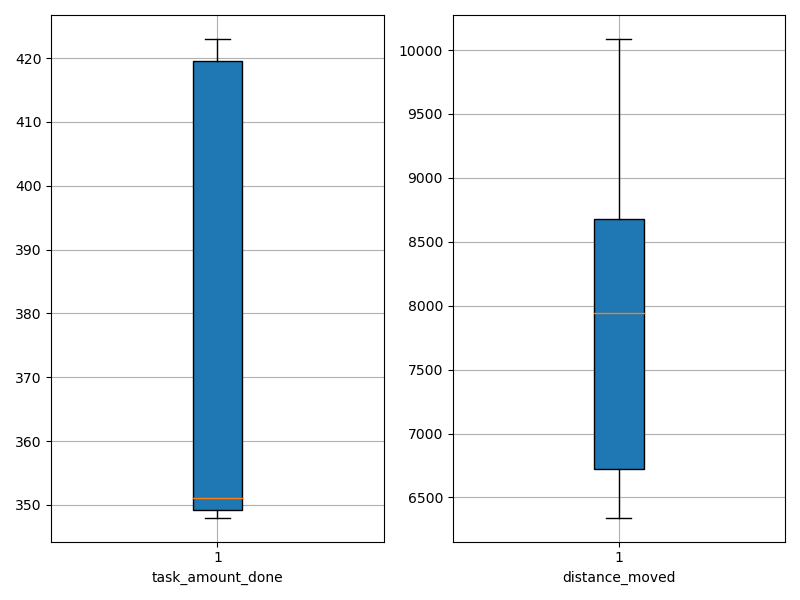

The data file committed next to this chart (first rows):
agent_id, task_amount_done, distance_moved
0, 421.0, 8126
1, 420.0, 8195
2, 423.0, 10087
3, 348.0, 9010
4, 349.0, 6346
5, 418.0, 7448
6, 351.0, 6342
7, 349.0, 6475
8, 350.0, 7757
9, 351.0, 8840
